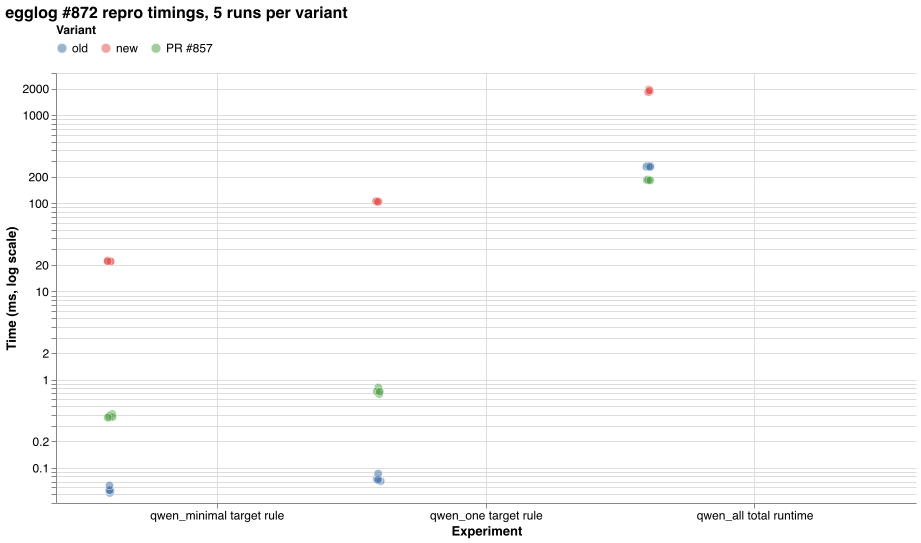

Data behind this chart, as committed beside it:
experiment, variant, run, metric, time_ms, tuples
qwen_minimal target rule, old, 1, rule search+apply ms, 0.052, 4751
qwen_minimal target rule, old, 2, rule search+apply ms, 0.055, 4751
qwen_minimal target rule, old, 3, rule search+apply ms, 0.055, 4751
qwen_minimal target rule, old, 4, rule search+apply ms, 0.056, 4751
qwen_minimal target rule, old, 5, rule search+apply ms, 0.063, 4751
qwen_one target rule, old, 1, rule search+apply ms, 0.075, 7749
qwen_one target rule, old, 2, rule search+apply ms, 0.071, 7749
qwen_one target rule, old, 3, rule search+apply ms, 0.075, 7749
qwen_one target rule, old, 4, rule search+apply ms, 0.086, 7749
qwen_one target rule, old, 5, rule search+apply ms, 0.073, 7749
qwen_all total runtime, old, 1, total runtime ms, 268, 7805
qwen_all total runtime, old, 2, total runtime ms, 266, 7805
qwen_all total runtime, old, 3, total runtime ms, 259, 7805
qwen_all total runtime, old, 4, total runtime ms, 262, 7805
qwen_all total runtime, old, 5, total runtime ms, 258, 7805
qwen_minimal target rule, new, 1, rule search+apply ms, 22.48, 4751
qwen_minimal target rule, new, 2, rule search+apply ms, 21.74, 4751
qwen_minimal target rule, new, 3, rule search+apply ms, 22.23, 4751
qwen_minimal target rule, new, 4, rule search+apply ms, 21.94, 4751
qwen_minimal target rule, new, 5, rule search+apply ms, 22.03, 4751
qwen_one target rule, new, 1, rule search+apply ms, 105.3, 7749
qwen_one target rule, new, 2, rule search+apply ms, 104.3, 7749
qwen_one target rule, new, 3, rule search+apply ms, 104.6, 7749
qwen_one target rule, new, 4, rule search+apply ms, 105.6, 7749
qwen_one target rule, new, 5, rule search+apply ms, 104, 7749
qwen_all total runtime, new, 1, total runtime ms, 1837, 7805
qwen_all total runtime, new, 2, total runtime ms, 1956, 7805
qwen_all total runtime, new, 3, total runtime ms, 1858, 7805
qwen_all total runtime, new, 4, total runtime ms, 1826, 7805
qwen_all total runtime, new, 5, total runtime ms, 1900, 7805
qwen_minimal target rule, PR #857, 1, rule search+apply ms, 0.408, 4751
qwen_minimal target rule, PR #857, 2, rule search+apply ms, 0.372, 4751
qwen_minimal target rule, PR #857, 3, rule search+apply ms, 0.391, 4751
qwen_minimal target rule, PR #857, 4, rule search+apply ms, 0.379, 4751
qwen_minimal target rule, PR #857, 5, rule search+apply ms, 0.374, 4751
qwen_one target rule, PR #857, 1, rule search+apply ms, 0.740, 7749
qwen_one target rule, PR #857, 2, rule search+apply ms, 0.814, 7749
qwen_one target rule, PR #857, 3, rule search+apply ms, 0.688, 7749
qwen_one target rule, PR #857, 4, rule search+apply ms, 0.738, 7749
qwen_one target rule, PR #857, 5, rule search+apply ms, 0.731, 7749
qwen_all total runtime, PR #857, 1, total runtime ms, 186, 7805
qwen_all total runtime, PR #857, 2, total runtime ms, 184, 7805
qwen_all total runtime, PR #857, 3, total runtime ms, 184, 7805
qwen_all total runtime, PR #857, 4, total runtime ms, 183, 7805
qwen_all total runtime, PR #857, 5, total runtime ms, 182, 7805
